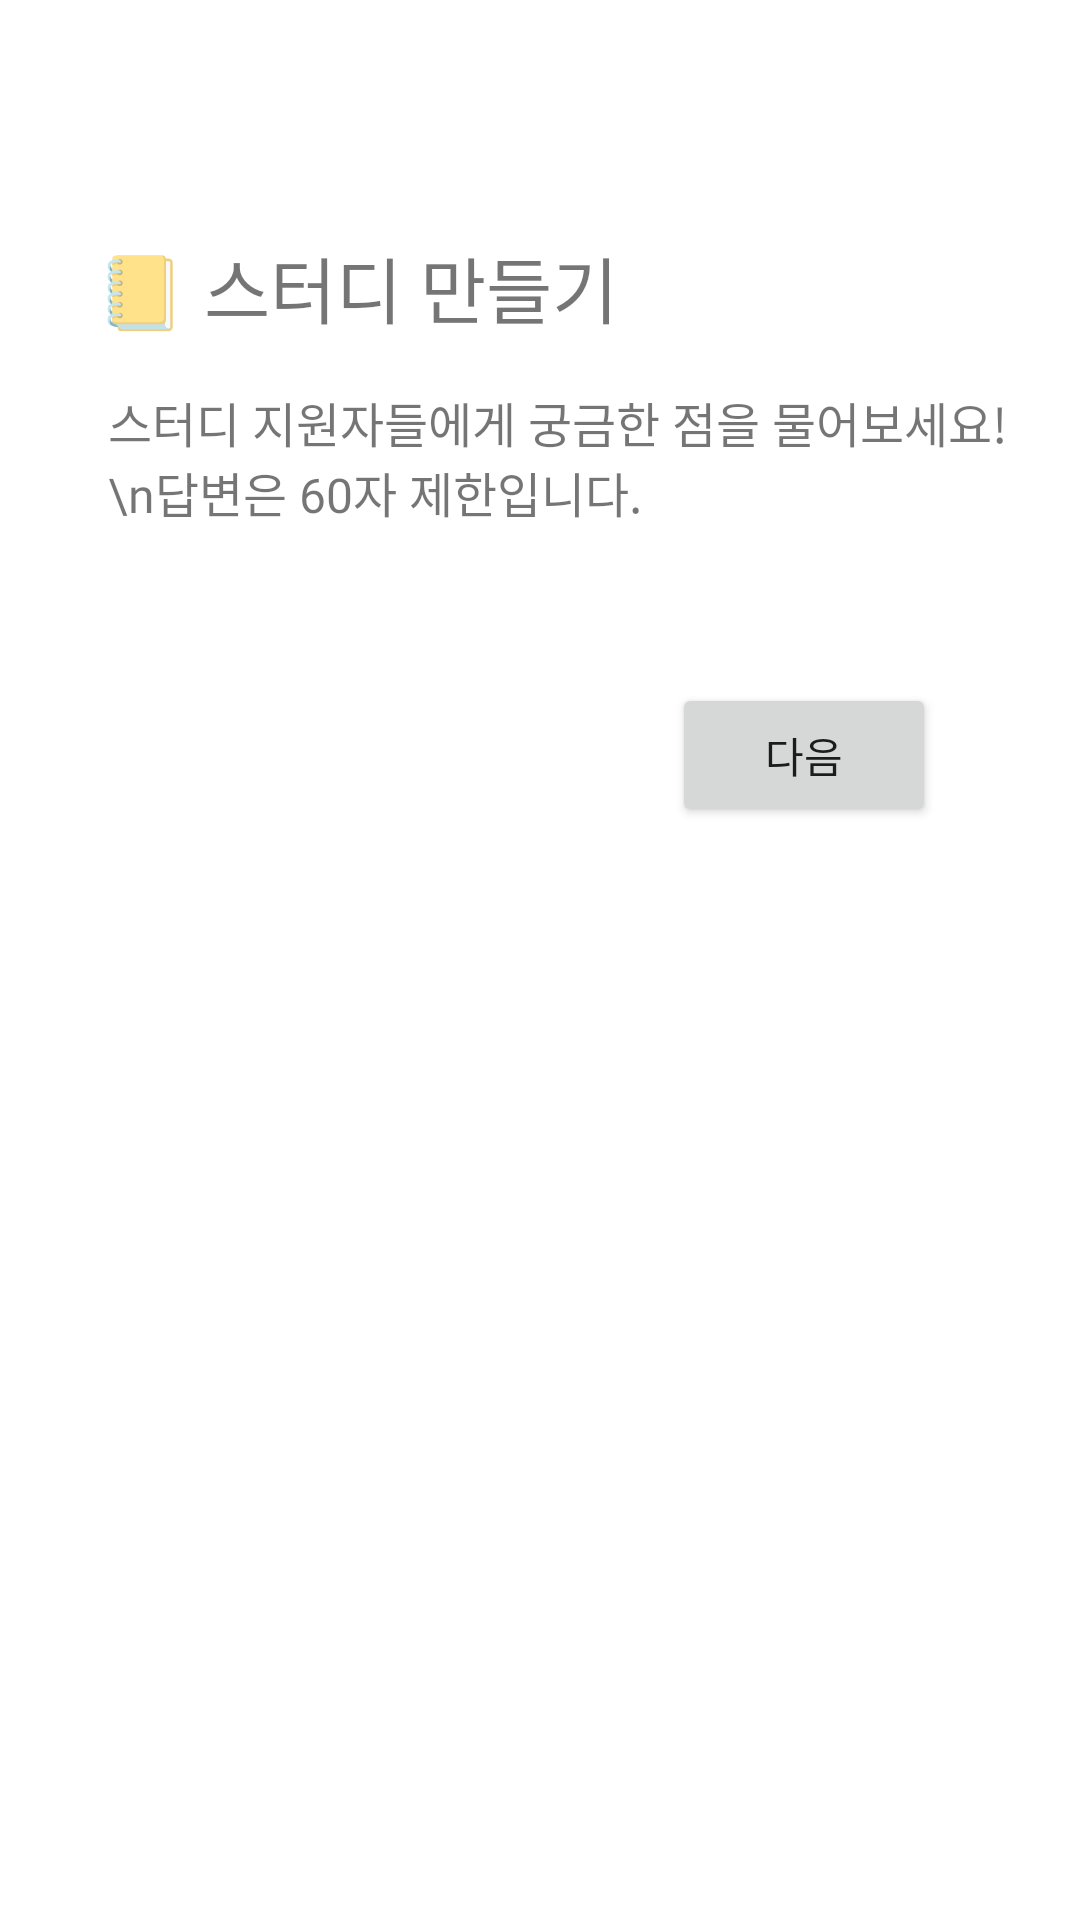

The Android layout XML behind this screen, and the referenced resources:
<!-- AndroidManifest.xml: application theme Theme.Haejo -->
<!-- res/layout/activity_study_make_survey.xml -->
<?xml version="1.0" encoding="utf-8"?>
<androidx.constraintlayout.widget.ConstraintLayout xmlns:android="http://schemas.android.com/apk/res/android"
    xmlns:app="http://schemas.android.com/apk/res-auto"
    xmlns:tools="http://schemas.android.com/tools"
    android:layout_width="match_parent"
    android:layout_height="match_parent"
    tools:context=".study.StudyMakeSurveyActivity">

    <ScrollView
        android:layout_width="match_parent"
        android:layout_height="0dp"
        android:layout_marginStart="24dp"
        android:layout_marginTop="24dp"
        android:layout_marginEnd="24dp"
        android:layout_marginBottom="24dp"
        app:layout_constraintBottom_toBottomOf="parent"
        app:layout_constraintEnd_toEndOf="parent"
        app:layout_constraintStart_toStartOf="parent"
        app:layout_constraintTop_toTopOf="parent">

        <androidx.constraintlayout.widget.ConstraintLayout
            android:layout_width="match_parent"
            android:layout_height="0dp">

            <ImageButton
                android:id="@+id/btnBack"
                android:layout_width="30dp"
                android:layout_height="30dp"
                android:background="#00000000"
                android:src="@drawable/ic_back"
                app:layout_constraintStart_toStartOf="parent"
                app:layout_constraintTop_toTopOf="parent"
                tools:ignore="SpeakableTextPresentCheck" />

            <TextView
                android:id="@+id/tvTitle"
                android:layout_width="wrap_content"
                android:layout_height="wrap_content"
                android:layout_marginStart="8dp"
                android:layout_marginTop="24dp"
                android:autoSizeTextType="uniform"
                android:fontFamily="@font/nanum_square_round_b"
                android:text="📒 스터디 만들기"
                android:textSize="24sp"
                app:layout_constraintStart_toStartOf="parent"
                app:layout_constraintTop_toBottomOf="@+id/btnBack" />

            <TextView
                android:id="@+id/tvDetail"
                android:layout_width="wrap_content"
                android:layout_height="wrap_content"
                android:layout_marginTop="16dp"
                android:layout_marginStart="4dp"
                android:autoSizeTextType="uniform"
                android:fontFamily="@font/nanum_square_round_r"
                android:text="스터디 지원자들에게 궁금한 점을 물어보세요!\n답변은 60자 제한입니다."
                android:textSize="16sp"
                app:layout_constraintStart_toStartOf="@+id/tvTitle"
                app:layout_constraintTop_toBottomOf="@+id/tvTitle" />

            
            <androidx.recyclerview.widget.RecyclerView
                android:id="@+id/recycSurvey"
                android:layout_width="match_parent"
                android:layout_height="wrap_content"
                android:layout_marginStart="8dp"
                android:layout_marginTop="20dp"
                android:layout_marginEnd="8dp"
                app:layout_constraintEnd_toEndOf="parent"
                app:layout_constraintStart_toStartOf="parent"
                app:layout_constraintTop_toBottomOf="@id/tvDetail"/>



            <Button
                android:id="@+id/btnNext"
                android:layout_width="wrap_content"
                android:layout_height="wrap_content"
                android:layout_marginTop="32dp"
                android:layout_marginEnd="16dp"
                android:fontFamily="@font/nanum_square_round_r"
                android:text="다음"
                app:layout_constraintEnd_toEndOf="@+id/recycSurvey"
                app:layout_constraintTop_toBottomOf="@+id/recycSurvey" />

        </androidx.constraintlayout.widget.ConstraintLayout>


    </ScrollView>

</androidx.constraintlayout.widget.ConstraintLayout>
<!-- resources referenced by this layout -->
<resources>
  <style name="Theme.Haejo" parent="Theme.MaterialComponents.DayNight.DarkActionBar">
          
          <item name="colorPrimary">@color/customPurple</item>
          <item name="colorPrimaryVariant">@color/white</item>
          <item name="colorOnPrimary">@color/black</item>
          
          <item name="colorSecondary">@color/customPurpleLight</item>
          <item name="colorSecondaryVariant">@color/customPurpleDark</item>
          <item name="colorOnSecondary">@color/black</item>
          
          <item name="android:statusBarColor" tools:targetApi="l">?attr/colorPrimaryVariant</item>
          
  
          
          <item name="android:windowLightStatusBar" tools:targetApi="m">true</item>
  
          <item name="windowActionBar">false</item>
          <item name="windowNoTitle">true</item>
      </style>
  <color name="customPurple">#95A1F1</color>
  <color name="white">#FFFFFFFF</color>
  <color name="black">#FF000000</color>
  <color name="customPurpleLight">#ADB6EF</color>
  <color name="customPurpleDark">#7E8DF1</color>
</resources>
